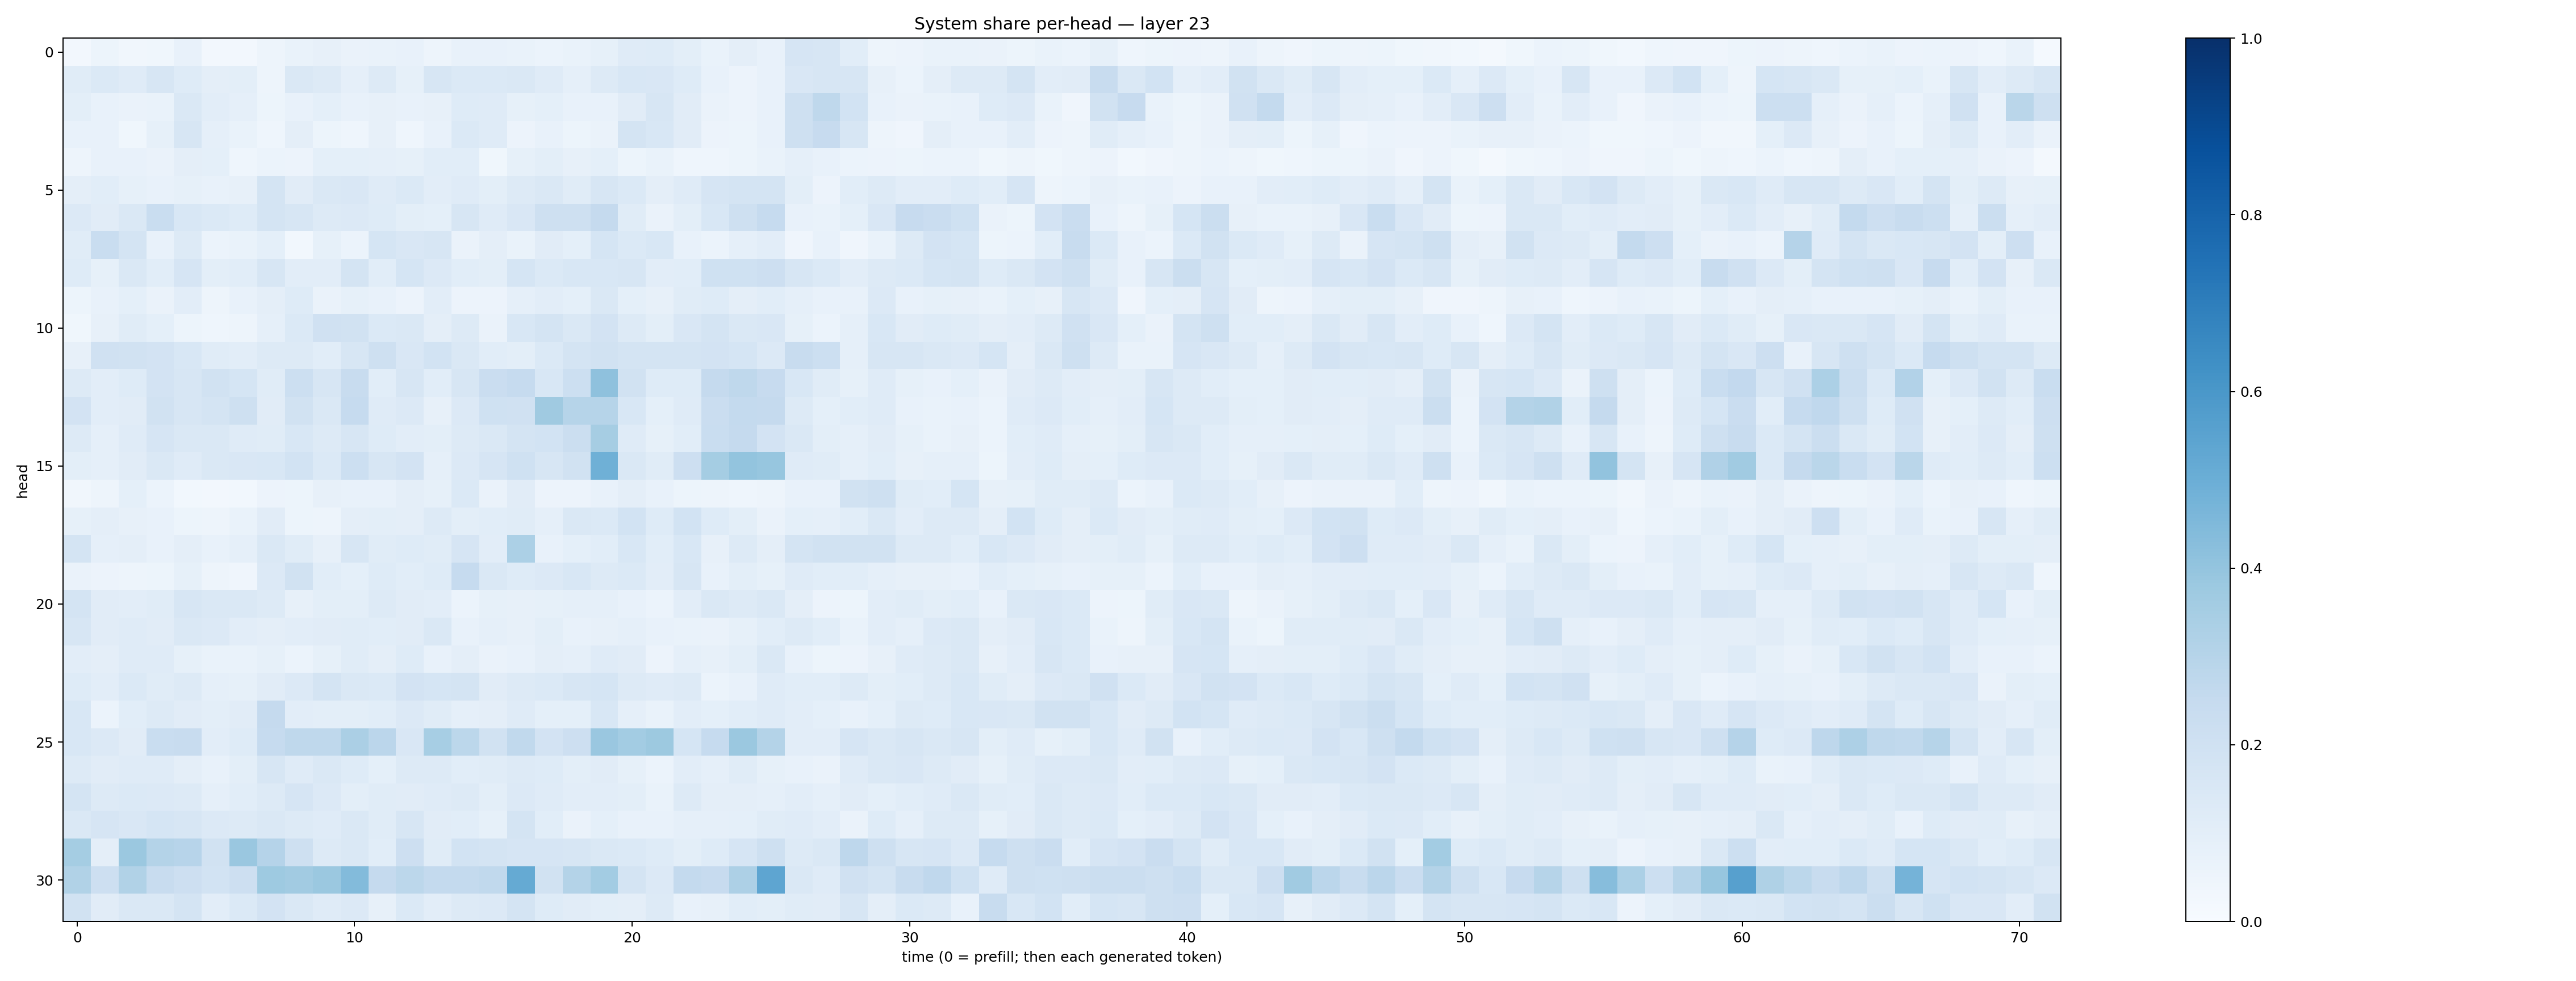

Data behind this chart, as committed beside it:
0.024276093, 0.05272112, 0.031556275, 0.038323477, 0.07229182, 0.026005354, 0.027201273, 0.048526846, 0.06754761, 0.07836048, 0.0659017, 0.06918009, 0.07739677, 0.050316807, 0.0774807, 0.07285243, 0.06737598, 0.059730355, 0.06664884, 0.08261655, 0.120322764, 0.12223028, 0.101160474, 0.06914404
0.116, 0.1401, 0.119, 0.1593, 0.1224, 0.09557, 0.09789, 0.05061, 0.1407, 0.1292, 0.08887, 0.1251, 0.08451, 0.1632, 0.1379, 0.1373, 0.1475, 0.1182, 0.0892, 0.1264, 0.155, 0.1485, 0.1241, 0.0749
0.09971, 0.07335, 0.0629, 0.06858, 0.1465, 0.1026, 0.08669, 0.05298, 0.07518, 0.09336, 0.07045, 0.08119, 0.07308, 0.0815, 0.1247, 0.1191, 0.08534, 0.08997, 0.07451, 0.07704, 0.1099, 0.1565, 0.11, 0.06323
0.07047, 0.07388, 0.03807, 0.08583, 0.1588, 0.08774, 0.07001, 0.04359, 0.09615, 0.05105, 0.04682, 0.07965, 0.04641, 0.0724, 0.1376, 0.1207, 0.0563, 0.07682, 0.05324, 0.06371, 0.1721, 0.1561, 0.1103, 0.05476
0.0497, 0.07577, 0.0737, 0.0641, 0.09483, 0.09355, 0.04486, 0.06159, 0.05621, 0.09117, 0.09086, 0.08764, 0.08533, 0.1058, 0.1077, 0.03814, 0.08508, 0.101, 0.08159, 0.09329, 0.05412, 0.06782, 0.04661, 0.04558
0.09458, 0.1063, 0.08307, 0.07239, 0.08318, 0.0753, 0.08079, 0.1782, 0.1105, 0.1459, 0.1484, 0.1206, 0.1406, 0.1051, 0.1187, 0.09831, 0.1286, 0.1437, 0.1147, 0.1614, 0.1375, 0.09682, 0.1193, 0.165
0.1356, 0.1094, 0.1475, 0.2339, 0.1525, 0.1403, 0.1218, 0.1737, 0.1576, 0.1272, 0.1334, 0.1234, 0.1003, 0.09122, 0.1603, 0.1191, 0.1485, 0.2059, 0.2074, 0.2514, 0.1135, 0.06495, 0.09913, 0.153
0.1158, 0.2336, 0.1796, 0.0755, 0.1251, 0.06081, 0.07014, 0.09117, 0.02928, 0.08275, 0.06002, 0.1692, 0.1487, 0.1584, 0.06273, 0.09599, 0.06772, 0.1109, 0.09361, 0.1689, 0.1391, 0.1547, 0.07435, 0.06
0.1247, 0.08527, 0.1433, 0.1064, 0.1652, 0.09806, 0.1071, 0.1631, 0.1049, 0.1054, 0.1753, 0.1086, 0.1707, 0.1329, 0.1093, 0.09986, 0.1695, 0.1405, 0.1534, 0.1538, 0.1636, 0.1041, 0.1056, 0.2023
0.05144, 0.07479, 0.09323, 0.06384, 0.1049, 0.0507, 0.07112, 0.09545, 0.1242, 0.06617, 0.08215, 0.07164, 0.05617, 0.1035, 0.05521, 0.05636, 0.0865, 0.1025, 0.09223, 0.142, 0.09183, 0.08134, 0.1145, 0.1233
0.03896, 0.08147, 0.1135, 0.08995, 0.05179, 0.04602, 0.04717, 0.08912, 0.1399, 0.1954, 0.1936, 0.1394, 0.1448, 0.09398, 0.1271, 0.06616, 0.1556, 0.1737, 0.1453, 0.1814, 0.1299, 0.1004, 0.1486, 0.1786
0.08193, 0.1959, 0.1893, 0.1797, 0.1553, 0.1155, 0.1039, 0.1316, 0.1318, 0.1082, 0.1612, 0.2092, 0.1511, 0.1851, 0.142, 0.1092, 0.09843, 0.138, 0.1744, 0.1876, 0.1739, 0.1763, 0.1784, 0.1819
0.1279, 0.1033, 0.1226, 0.1798, 0.1614, 0.1877, 0.1685, 0.1134, 0.2158, 0.1631, 0.2376, 0.1081, 0.1595, 0.1059, 0.163, 0.2281, 0.248, 0.1561, 0.2154, 0.4131, 0.1902, 0.1249, 0.1235, 0.2532
0.1808, 0.1023, 0.1105, 0.188, 0.1598, 0.1734, 0.2085, 0.1127, 0.1886, 0.1448, 0.2462, 0.118, 0.1346, 0.08182, 0.1333, 0.2016, 0.1954, 0.3691, 0.3007, 0.2987, 0.1562, 0.09038, 0.1173, 0.2283
0.1254, 0.08742, 0.1184, 0.1678, 0.1427, 0.1437, 0.1203, 0.1163, 0.154, 0.1324, 0.1591, 0.1218, 0.1029, 0.1002, 0.1264, 0.1414, 0.1736, 0.1848, 0.2249, 0.3509, 0.1204, 0.08295, 0.108, 0.2312
0.09931, 0.08708, 0.1102, 0.146, 0.1202, 0.1421, 0.149, 0.156, 0.1842, 0.1375, 0.2165, 0.1631, 0.181, 0.08788, 0.1355, 0.1651, 0.1993, 0.1637, 0.1914, 0.4902, 0.1419, 0.1142, 0.2113, 0.353
0.03261, 0.04929, 0.09011, 0.05935, 0.02804, 0.02537, 0.02874, 0.05705, 0.05201, 0.07906, 0.07795, 0.0716, 0.09757, 0.08588, 0.1379, 0.06484, 0.1111, 0.05654, 0.05471, 0.07797, 0.09642, 0.07231, 0.05386, 0.04956
0.08223, 0.09484, 0.07842, 0.07085, 0.05113, 0.05045, 0.06649, 0.1114, 0.05459, 0.04967, 0.09476, 0.09878, 0.09629, 0.1303, 0.1014, 0.1086, 0.1148, 0.08617, 0.1426, 0.1371, 0.1854, 0.1219, 0.1836, 0.1248
0.1736, 0.08653, 0.09732, 0.07647, 0.0958, 0.07184, 0.08732, 0.1426, 0.1143, 0.07957, 0.1565, 0.1133, 0.1216, 0.1146, 0.1668, 0.1042, 0.3289, 0.07245, 0.09062, 0.1065, 0.1555, 0.107, 0.1558, 0.08133
0.06493, 0.05673, 0.04901, 0.05192, 0.08288, 0.04823, 0.04014, 0.136, 0.19, 0.1083, 0.09147, 0.1235, 0.1074, 0.1242, 0.2462, 0.1422, 0.1214, 0.1332, 0.1552, 0.1289, 0.1387, 0.1036, 0.1609, 0.07785
0.1723, 0.1105, 0.1027, 0.1141, 0.1586, 0.1473, 0.1428, 0.1306, 0.07861, 0.09976, 0.09861, 0.1268, 0.1122, 0.103, 0.06224, 0.08528, 0.08043, 0.08454, 0.08839, 0.08813, 0.07359, 0.06199, 0.1018, 0.1407
0.1588, 0.1104, 0.1199, 0.1113, 0.1441, 0.1329, 0.1051, 0.09711, 0.1034, 0.1131, 0.1167, 0.1073, 0.1112, 0.146, 0.07271, 0.08658, 0.07889, 0.1003, 0.07486, 0.08026, 0.08599, 0.07324, 0.06795, 0.06405
0.1027, 0.09673, 0.1182, 0.12, 0.08477, 0.06806, 0.06684, 0.08525, 0.0612, 0.08438, 0.1151, 0.09519, 0.1215, 0.07807, 0.09563, 0.06545, 0.07328, 0.09747, 0.08673, 0.1194, 0.1118, 0.05737, 0.08968, 0.08083
0.1239, 0.1022, 0.1383, 0.1144, 0.1292, 0.08782, 0.08327, 0.1099, 0.1343, 0.1771, 0.145, 0.1406, 0.1799, 0.1699, 0.1752, 0.1096, 0.13, 0.1402, 0.1613, 0.1691, 0.1294, 0.1175, 0.1253, 0.05954
0.1553, 0.06127, 0.1057, 0.1315, 0.1101, 0.09951, 0.1113, 0.2514, 0.1039, 0.09802, 0.1012, 0.1079, 0.1365, 0.1154, 0.08976, 0.09605, 0.1206, 0.09155, 0.09263, 0.1534, 0.08718, 0.0674, 0.1019, 0.09338
0.1536, 0.1359, 0.1098, 0.2337, 0.2374, 0.1054, 0.1235, 0.2492, 0.2723, 0.2699, 0.3335, 0.2831, 0.1507, 0.3466, 0.2811, 0.1924, 0.264, 0.1818, 0.211, 0.3865, 0.3562, 0.3772, 0.1682, 0.2471
0.126, 0.1131, 0.1194, 0.1189, 0.09507, 0.0763, 0.09819, 0.1607, 0.12, 0.1475, 0.1236, 0.0936, 0.1255, 0.1295, 0.1069, 0.1147, 0.1277, 0.1249, 0.09776, 0.1117, 0.08591, 0.0592, 0.1032, 0.08794
0.1777, 0.1297, 0.138, 0.1336, 0.1289, 0.08726, 0.1067, 0.1299, 0.1669, 0.1337, 0.09875, 0.1172, 0.1121, 0.1208, 0.1264, 0.09932, 0.1347, 0.1178, 0.1029, 0.103, 0.0994, 0.06972, 0.1295, 0.09616
0.1445, 0.167, 0.1512, 0.1688, 0.1619, 0.1347, 0.1313, 0.1483, 0.1267, 0.1187, 0.1453, 0.114, 0.1608, 0.1095, 0.1075, 0.08328, 0.1778, 0.1058, 0.06491, 0.08987, 0.07309, 0.07423, 0.08596, 0.08693
0.355, 0.09424, 0.3818, 0.3076, 0.2962, 0.1886, 0.3862, 0.3034, 0.2039, 0.1317, 0.1464, 0.1086, 0.2147, 0.1152, 0.185, 0.174, 0.1644, 0.168, 0.1628, 0.1447, 0.1377, 0.1213, 0.09866, 0.1225
0.3148, 0.2128, 0.3159, 0.24, 0.2144, 0.1844, 0.2146, 0.3731, 0.3596, 0.3809, 0.4393, 0.2532, 0.2803, 0.254, 0.2568, 0.2632, 0.519, 0.1943, 0.305, 0.3561, 0.1736, 0.1332, 0.2576, 0.2456
0.1919, 0.1096, 0.1456, 0.1425, 0.1784, 0.1044, 0.1373, 0.1809, 0.1475, 0.1181, 0.135, 0.08039, 0.1372, 0.1036, 0.131, 0.1358, 0.1736, 0.124, 0.1122, 0.09925, 0.09544, 0.1284, 0.07241, 0.08056
